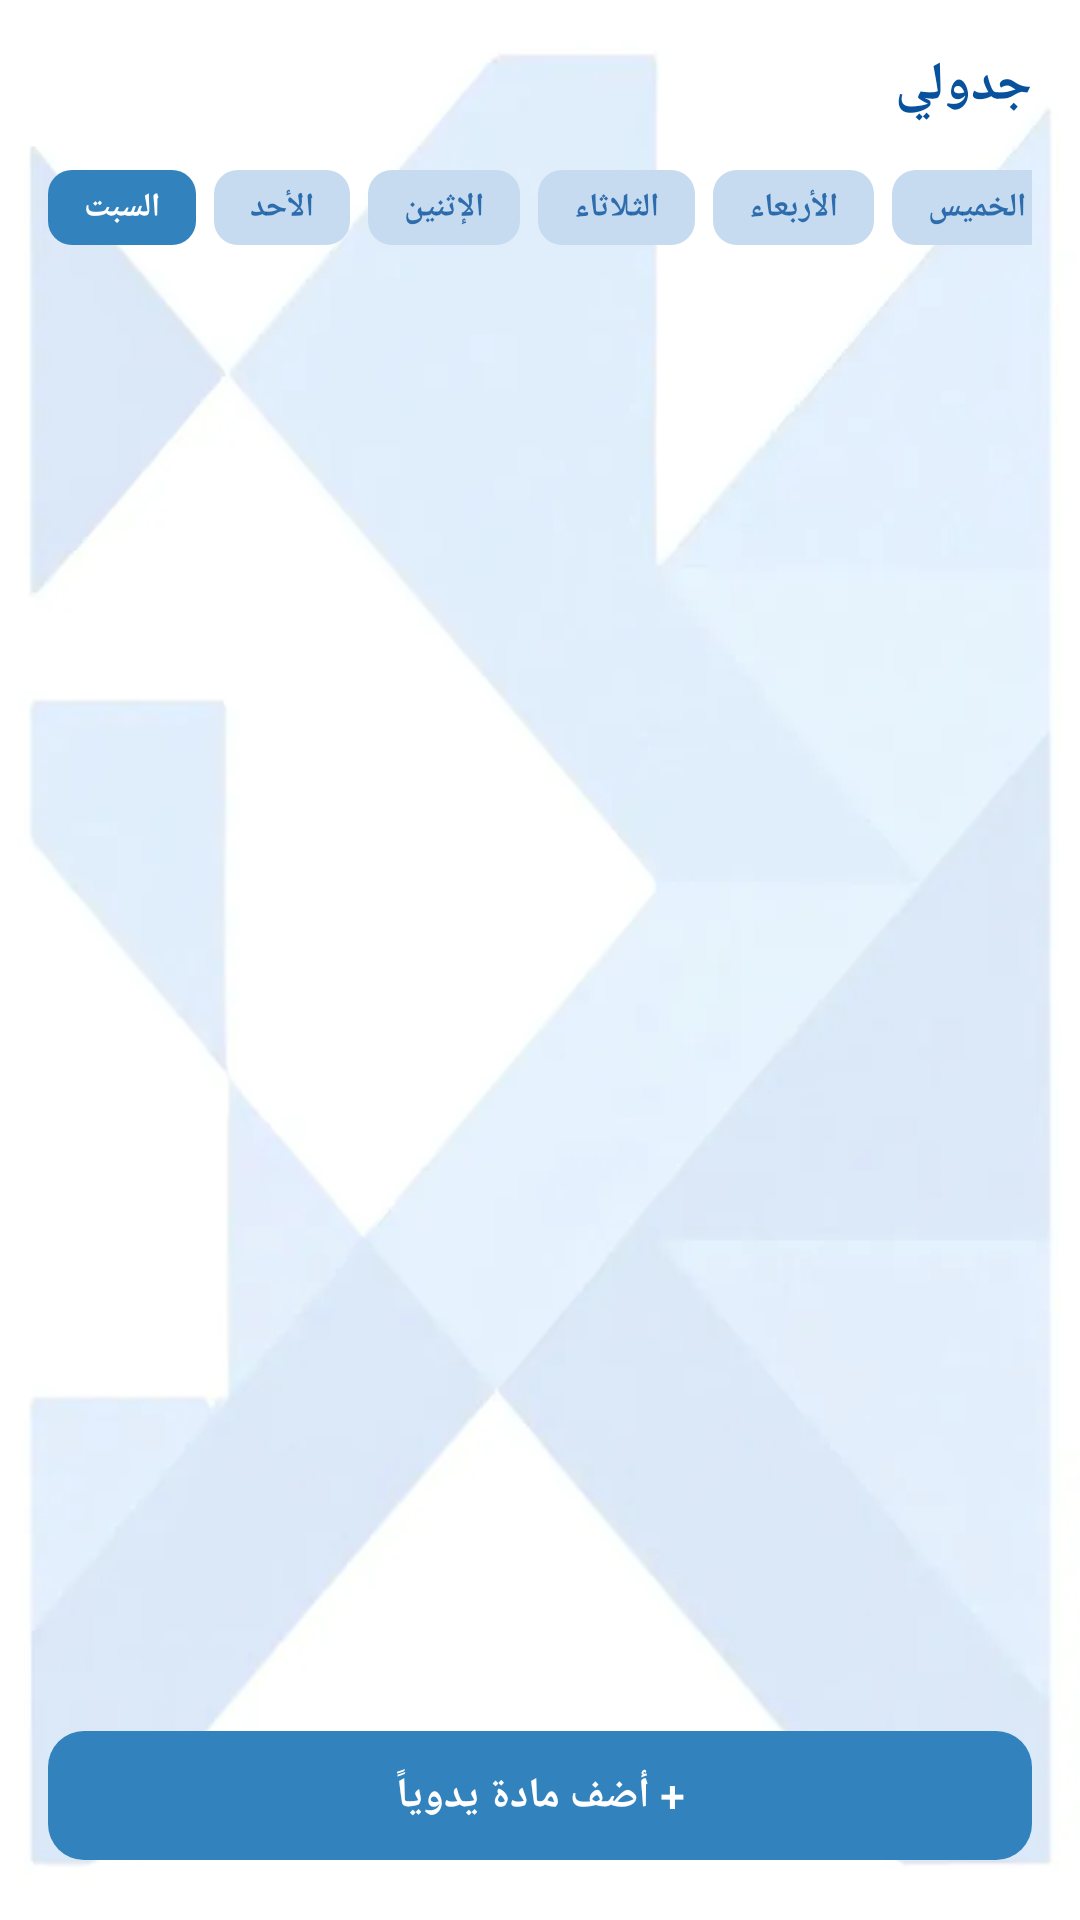

This screen was rendered from an Android layout file. Write that file and the resources it references.
<!-- AndroidManifest.xml: application theme Theme.ReminderStudent2 -->
<!-- res/layout/fragment_schedule.xml -->
<?xml version="1.0" encoding="utf-8"?>
<LinearLayout xmlns:android="http://schemas.android.com/apk/res/android"
    xmlns:app="http://schemas.android.com/apk/res-auto"
    android:layout_width="match_parent"
    android:layout_height="match_parent"
    android:background="@drawable/background_rem"
    android:orientation="vertical">


    <TextView

        android:layout_width="match_parent"
        android:layout_height="wrap_content"
        android:paddingHorizontal="16dp"
        android:paddingTop="16dp"
        android:paddingBottom="8dp"
        android:text="@string/schedule_title"
        android:textAppearance="@style/Text.Reminder.Title" />

    <HorizontalScrollView
        android:layout_width="match_parent"
        android:layout_height="wrap_content"
        android:paddingHorizontal="16dp"
        android:paddingVertical="8dp"
        android:scrollbars="none">

        <LinearLayout
            android:layout_width="wrap_content"
            android:layout_height="wrap_content"
            android:orientation="horizontal">

            <TextView
                android:id="@+id/tv_sat"
                android:layout_width="wrap_content"
                android:layout_height="wrap_content"
                android:layout_marginEnd="6dp"
                android:background="@drawable/bg_chip_selected"
                android:fontFamily="@font/cairo_bold"
                android:paddingHorizontal="12dp"
                android:paddingVertical="5dp"
                android:text="السبت"
                android:textColor="@color/white"
                android:textSize="11sp"
                android:textStyle="bold" />

            <TextView
                android:id="@+id/tv_sun"
                android:layout_width="wrap_content"
                android:layout_height="wrap_content"
                android:layout_marginEnd="6dp"
                android:background="@drawable/bg_chip_unselected"
                android:fontFamily="@font/cairo_bold"
                android:paddingHorizontal="12dp"
                android:paddingVertical="5dp"
                android:text="الأحد"
                android:textColor="@color/text_secondary"
                android:textSize="11sp"
                android:textStyle="bold" />

            <TextView
                android:id="@+id/tv_mon"
                android:layout_width="wrap_content"
                android:layout_height="wrap_content"
                android:layout_marginEnd="6dp"
                android:background="@drawable/bg_chip_unselected"
                android:fontFamily="@font/cairo_bold"
                android:paddingHorizontal="12dp"
                android:paddingVertical="5dp"
                android:text="الإثنين"
                android:textColor="@color/text_secondary"
                android:textSize="11sp"
                android:textStyle="bold" />

            <TextView
                android:id="@+id/tv_tue"
                android:layout_width="wrap_content"
                android:layout_height="wrap_content"
                android:layout_marginEnd="6dp"
                android:background="@drawable/bg_chip_unselected"
                android:fontFamily="@font/cairo_bold"
                android:paddingHorizontal="12dp"
                android:paddingVertical="5dp"
                android:text="الثلاثاء"
                android:textColor="@color/text_secondary"
                android:textSize="11sp"
                android:textStyle="bold" />

            <TextView
                android:id="@+id/tv_wed"
                android:layout_width="wrap_content"
                android:layout_height="wrap_content"
                android:layout_marginEnd="6dp"
                android:background="@drawable/bg_chip_unselected"
                android:fontFamily="@font/cairo_bold"
                android:paddingHorizontal="12dp"
                android:paddingVertical="5dp"
                android:text="الأربعاء"
                android:textColor="@color/text_secondary"
                android:textSize="11sp"
                android:textStyle="bold" />

            <TextView
                android:id="@+id/tv_thu"
                android:layout_width="wrap_content"
                android:layout_height="wrap_content"
                android:layout_marginEnd="6dp"
                android:background="@drawable/bg_chip_unselected"
                android:fontFamily="@font/cairo_bold"
                android:paddingHorizontal="12dp"
                android:paddingVertical="5dp"
                android:text="الخميس"
                android:textColor="@color/text_secondary"
                android:textSize="11sp"
                android:textStyle="bold" />

            <TextView
                android:id="@+id/tv_fri"
                android:layout_width="wrap_content"
                android:layout_height="wrap_content"
                android:background="@drawable/bg_chip_unselected"
                android:fontFamily="@font/cairo_bold"
                android:paddingHorizontal="12dp"
                android:paddingVertical="5dp"
                android:text="الجمعة"
                android:textColor="@color/text_secondary"
                android:textSize="11sp"
                android:textStyle="bold" />
        </LinearLayout>
    </HorizontalScrollView>

    <ScrollView
        android:layout_width="match_parent"
        android:layout_height="0dp"
        android:layout_weight="1"
        android:fillViewport="true">

        <LinearLayout
            android:id="@+id/subjects_container"
            android:layout_width="match_parent"
            android:layout_height="wrap_content"
            android:orientation="vertical"
            android:paddingHorizontal="16dp"
            android:paddingBottom="12dp" />
    </ScrollView>

    <com.google.android.material.button.MaterialButton
        android:id="@+id/btn_add_subject"
        android:layout_width="match_parent"
        android:layout_height="wrap_content"
        android:layout_margin="16dp"
        android:paddingVertical="12dp"
        android:text="@string/add_subject_manual"
        android:textAppearance="@style/Text.Reminder.Body"
        android:textColor="@color/white"
        app:backgroundTint="@color/palette_strong"
        app:cornerRadius="12dp" />
</LinearLayout>
<!-- resources referenced by this layout -->
<resources>
  <color name="palette_strong">#FF3182BD</color>
  <color name="text_secondary">#CC08519C</color>
  <color name="white">#FFFFFFFF</color>
  <!-- drawable background_rem: webp bitmap (drawable, 5496 bytes) -->
  <!-- drawable bg_chip_selected (drawable) -->
  <?xml version="1.0" encoding="utf-8"?>
  <shape xmlns:android="http://schemas.android.com/apk/res/android"
      android:shape="rectangle">
      <solid android:color="@color/palette_strong" />
      <corners android:radius="8dp" />
  </shape>
  <!-- drawable bg_chip_unselected (drawable) -->
  <?xml version="1.0" encoding="utf-8"?>
  <shape xmlns:android="http://schemas.android.com/apk/res/android"
      android:shape="rectangle">
      <solid android:color="@color/palette_light_blue" />
      <corners android:radius="8dp" />
  </shape>
  <string name="add_subject_manual">+ أضف مادة يدوياً</string>
  <string name="schedule_title">جدولي</string>
  <style name="Text.Reminder.Body" parent="android:Widget.TextView">
          <item name="android:fontFamily">@font/cairo_bold</item>
          <item name="android:textSize">14sp</item>
          <item name="android:textColor">@color/palette_navy</item>
          <item name="android:textStyle">bold</item>
      </style>
  <style name="Text.Reminder.Title" parent="android:Widget.TextView">
          <item name="android:fontFamily">@font/cairo_bold</item>
          <item name="android:textSize">18sp</item>
          <item name="android:textColor">@color/palette_navy</item>
          <item name="android:textStyle">bold</item>
      </style>
  <style name="Theme.ReminderStudent2" parent="Theme.Material3.Light.NoActionBar">
          <item name="android:statusBarColor">@color/palette_strong</item>
          <item name="android:navigationBarColor">@color/palette_light_blue</item>
          <item name="android:windowBackground">@color/palette_ice</item>
          <item name="colorPrimary">@color/palette_strong</item>
          <item name="colorOnPrimary">@color/white</item>
          <item name="colorSurface">@color/card_surface</item>
      </style>
  <color name="palette_light_blue">#FFC6DBEF</color>
  <color name="palette_navy">#FF08519C</color>
  <color name="palette_ice">#FFEFF3FF</color>
  <color name="card_surface">#FFFFFFFF</color>
</resources>
